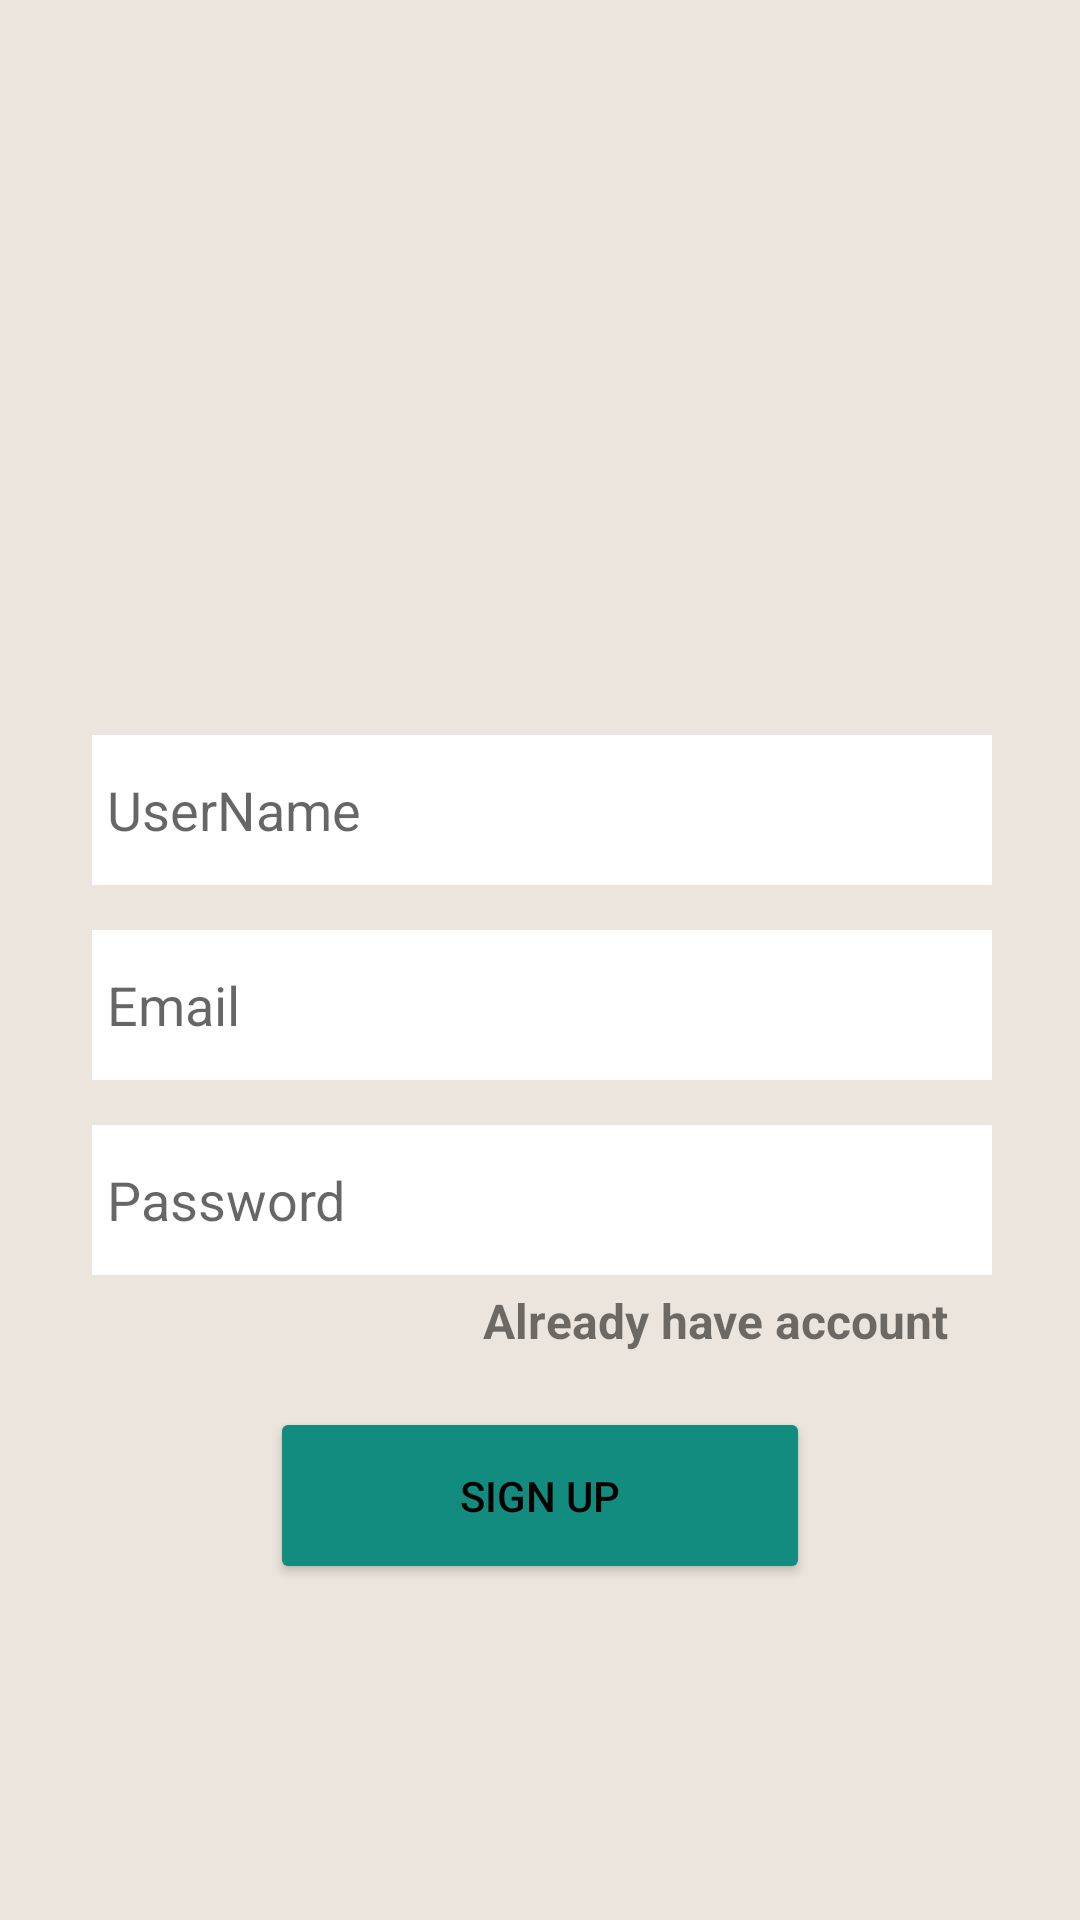

Reconstruct the res/layout file that produces this screen, plus the resources it refers to.
<!-- AndroidManifest.xml: application theme Theme.WhatsApp_Clone_Android -->
<!-- res/layout/activity_sign_up.xml -->
<?xml version="1.0" encoding="utf-8"?>
<androidx.constraintlayout.widget.ConstraintLayout xmlns:android="http://schemas.android.com/apk/res/android"
    xmlns:app="http://schemas.android.com/apk/res-auto"
    xmlns:tools="http://schemas.android.com/tools"
    android:layout_width="match_parent"
    android:layout_height="match_parent"
    android:background="@color/whatsapp_background_color"
    tools:context=".SignUp_Activity">

    <LinearLayout
        android:id="@+id/linearLayout"
        android:layout_width="300dp"
        android:layout_height="wrap_content"
        android:layout_marginTop="125dp"
        android:gravity="center"
        android:orientation="vertical"
        app:layout_constraintEnd_toEndOf="parent"
        app:layout_constraintHorizontal_bias="0.513"
        app:layout_constraintStart_toStartOf="parent"
        app:layout_constraintTop_toTopOf="parent">

        <ImageView
            android:id="@+id/imageView2"
            android:layout_width="100dp"
            android:layout_height="100dp"
            android:src="@drawable/whatsapp2" />

        <EditText
            android:id="@+id/edit_SignIn_Email"
            android:layout_width="300dp"
            android:layout_height="50dp"
            android:layout_marginTop="20dp"
            android:background="@color/white"
            android:ems="10"
            android:hint="UserName"
            android:inputType="textPersonName"
            android:padding="5dp" />

        <EditText
            android:id="@+id/edit_SignUp_Email"
            android:layout_width="match_parent"
            android:layout_height="50dp"
            android:layout_marginTop="15dp"
            android:background="@color/white"
            android:ems="10"
            android:hint="Email"
            android:inputType="textEmailAddress"
            android:padding="5dp" />

        <EditText
            android:id="@+id/edit_SignIn_Password"
            android:layout_width="300dp"
            android:layout_height="50dp"
            android:layout_marginTop="15dp"
            android:background="@color/white"
            android:ems="10"
            android:hint="Password"
            android:inputType="textPassword"
            android:padding="5dp" />

    </LinearLayout>

    <TextView
        android:id="@+id/textView_signUp"
        android:layout_width="wrap_content"
        android:layout_height="wrap_content"
        android:text="Already have account"
        android:textSize="16sp"
        android:textStyle="bold"
        app:layout_constraintBottom_toBottomOf="parent"
        app:layout_constraintEnd_toEndOf="parent"
        app:layout_constraintHorizontal_bias="0.785"
        app:layout_constraintStart_toStartOf="parent"
        app:layout_constraintTop_toBottomOf="@+id/linearLayout"
        app:layout_constraintVertical_bias="0.023" />

    <Button
        android:id="@+id/button_signIn"
        android:layout_width="180dp"
        android:layout_height="wrap_content"
        android:layout_marginTop="44dp"
        android:backgroundTint="@color/whatsapp_toolBar"
        android:padding="20dp"
        android:text="Sign Up"
        android:textColor="@color/black"
        app:cornerRadius="8dp"
        app:layout_constraintEnd_toEndOf="parent"
        app:layout_constraintStart_toStartOf="parent"
        app:layout_constraintTop_toBottomOf="@+id/linearLayout" />


</androidx.constraintlayout.widget.ConstraintLayout>
<!-- resources referenced by this layout -->
<resources>
  <color name="black">#FF000000</color>
  <color name="whatsapp_background_color">#ECE5DD</color>
  <color name="whatsapp_toolBar">#128C7E</color>
  <color name="white">#FFFFFFFF</color>
  <style name="Theme.WhatsApp_Clone_Android" parent="Theme.MaterialComponents.DayNight.DarkActionBar">
          
          <item name="colorPrimary">@color/purple_500</item>
          <item name="colorPrimaryVariant">@color/purple_700</item>
          <item name="colorOnPrimary">@color/white</item>
          
          <item name="colorSecondary">@color/teal_200</item>
          <item name="colorSecondaryVariant">@color/teal_700</item>
          <item name="colorOnSecondary">@color/black</item>
          
          <item name="android:statusBarColor">?attr/colorPrimaryVariant</item>
          
      </style>
  <color name="purple_500">#FF6200EE</color>
  <color name="purple_700">#FF3700B3</color>
  <color name="teal_200">#FF03DAC5</color>
  <color name="teal_700">#FF018786</color>
</resources>
